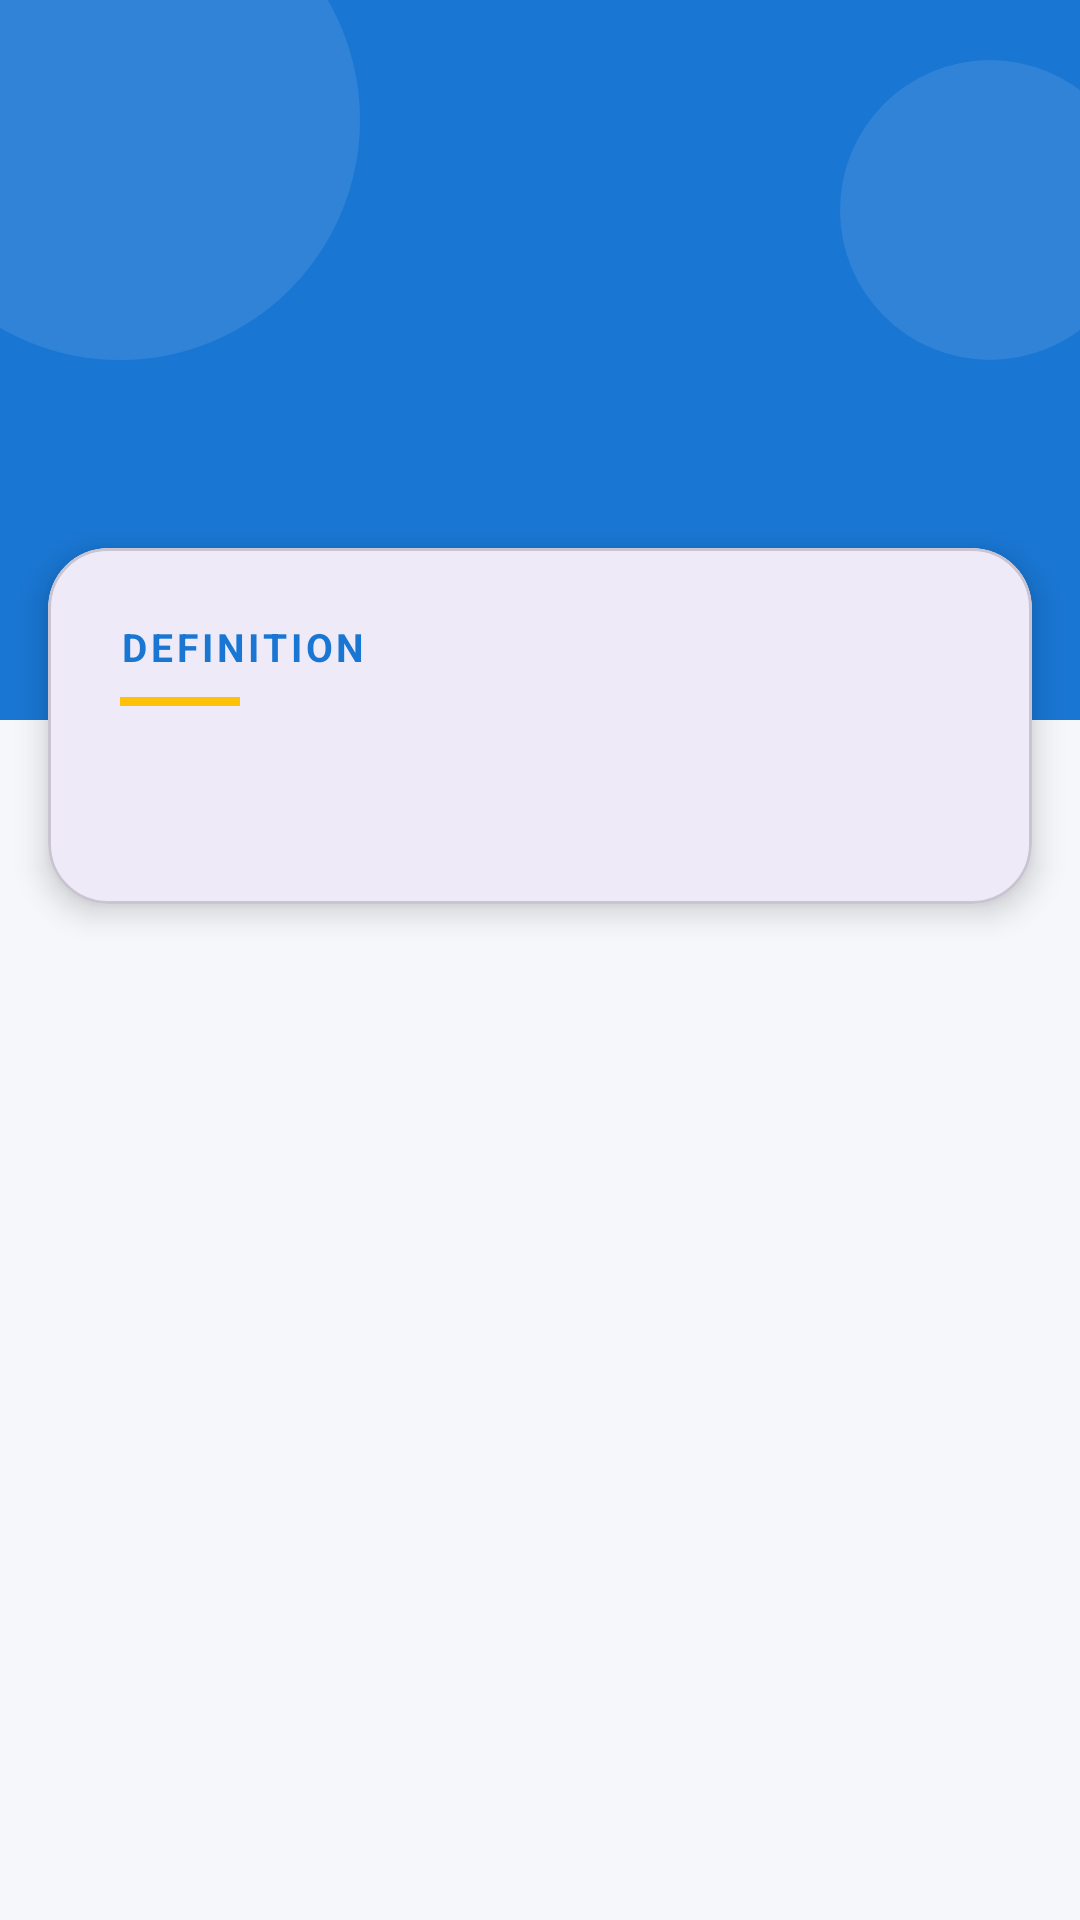

Android layout source for this screen:
<!-- AndroidManifest.xml: application theme Theme.MyVocab -->
<!-- res/layout/activity_item_detail_myvocab.xml -->
<?xml version="1.0" encoding="utf-8"?>
<ScrollView xmlns:android="http://schemas.android.com/apk/res/android"
    xmlns:app="http://schemas.android.com/apk/res-auto"
    xmlns:tools="http://schemas.android.com/tools"
    android:layout_width="match_parent"
    android:layout_height="match_parent"
    android:background="#F5F7FA"
    android:fillViewport="true">

    <androidx.constraintlayout.widget.ConstraintLayout
        android:layout_width="match_parent"
        android:layout_height="wrap_content">

        <View
            android:id="@+id/viewHeader"
            android:layout_width="match_parent"
            android:layout_height="240dp"
            android:background="#1976D2"
            app:layout_constraintTop_toTopOf="parent" />

        <View
            android:layout_width="160dp"
            android:layout_height="160dp"
            android:background="@drawable/circle_background"
            android:backgroundTint="#FFFFFF"
            android:alpha="0.1"
            android:translationX="-40dp"
            android:translationY="-40dp"
            app:layout_constraintStart_toStartOf="parent"
            app:layout_constraintTop_toTopOf="parent"/>

        <View
            android:layout_width="100dp"
            android:layout_height="100dp"
            android:background="@drawable/circle_background"
            android:backgroundTint="#FFFFFF"
            android:alpha="0.1"
            android:translationX="20dp"
            android:translationY="20dp"
            app:layout_constraintEnd_toEndOf="parent"
            app:layout_constraintTop_toTopOf="parent"/>

        <TextView
            android:id="@+id/tvWord"
            android:layout_width="0dp"
            android:layout_height="wrap_content"
            android:layout_marginHorizontal="24dp"
            android:layout_marginTop="50dp"
            android:fontFamily="sans-serif-black"
            android:gravity="center"
            android:textColor="#FFFFFF"
            android:textSize="42sp"
            app:layout_constraintEnd_toEndOf="parent"
            app:layout_constraintStart_toStartOf="parent"
            app:layout_constraintTop_toTopOf="parent"
            tools:text="Example" />

        <TextView
            android:id="@+id/tvPronunciation"
            android:layout_width="wrap_content"
            android:layout_height="wrap_content"
            android:layout_marginTop="8dp"
            android:background="@drawable/shape_rounded_gray"
            android:backgroundTint="#2196F3"
            android:fontFamily="sans-serif-medium"
            android:paddingHorizontal="16dp"
            android:paddingVertical="6dp"
            android:textColor="#E3F2FD"
            android:textSize="18sp"
            android:textStyle="italic"
            app:layout_constraintEnd_toEndOf="parent"
            app:layout_constraintStart_toStartOf="parent"
            app:layout_constraintTop_toBottomOf="@+id/tvWord"
            tools:text="/ɪɡˈzæmpəl/" />

        <com.google.android.material.card.MaterialCardView
            android:layout_width="match_parent"
            android:layout_height="wrap_content"
            android:layout_marginHorizontal="16dp"
            android:layout_marginTop="32dp"
            android:layout_marginBottom="24dp"
            app:cardBackgroundColor="#FFFFFF"
            app:cardCornerRadius="20dp"
            app:cardElevation="6dp"
            app:layout_constraintBottom_toBottomOf="parent"
            app:layout_constraintTop_toBottomOf="@+id/tvPronunciation"
            app:layout_constraintVertical_bias="0.0">

            <LinearLayout
                android:layout_width="match_parent"
                android:layout_height="wrap_content"
                android:orientation="vertical"
                android:padding="24dp">

                <TextView
                    android:id="@+id/lblMeaning"
                    android:layout_width="wrap_content"
                    android:layout_height="wrap_content"
                    android:fontFamily="sans-serif"
                    android:letterSpacing="0.1"
                    android:text="DEFINITION"
                    android:textAllCaps="true"
                    android:textColor="#1976D2"
                    android:textSize="13sp"
                    android:textStyle="bold" />

                <View
                    android:id="@+id/divider"
                    android:layout_width="40dp"
                    android:layout_height="3dp"
                    android:layout_marginTop="8dp"
                    android:background="#FFC107" />

                <TextView
                    android:id="@+id/tvMeaning"
                    android:layout_width="match_parent"
                    android:layout_height="wrap_content"
                    android:layout_marginTop="16dp"
                    android:fontFamily="serif"
                    android:lineSpacingMultiplier="1.4"
                    android:textColor="#37474F"
                    android:textSize="20sp"
                    tools:text="A thing characteristic of its kind or illustrating a general rule. This is a longer description to test the layout." />

            </LinearLayout>
        </com.google.android.material.card.MaterialCardView>

    </androidx.constraintlayout.widget.ConstraintLayout>

</ScrollView>
<!-- resources referenced by this layout -->
<resources>
  <!-- drawable circle_background (drawable) -->
  <?xml version="1.0" encoding="utf-8"?>
  <shape xmlns:android="http://schemas.android.com/apk/res/android"
      android:shape="oval">
      <solid android:color="@color/light_purple"/>
  </shape>
  <style name="Theme.MyVocab" parent="Base.Theme.MyVocab" />
  <color name="light_purple">#D1C4E9</color>
  <style name="Base.Theme.MyVocab" parent="Theme.Material3.DayNight.NoActionBar">
          <item name="colorPrimary">@color/primary_color_app</item>
          <item name="colorOnPrimary">@color/white</item>
  
          <item name="android:colorBackground">@color/background_screen</item>
          <item name="colorSurface">@color/background_surface</item>
  
          <item name="android:textColorPrimary">@color/text_primary</item>
          <item name="android:textColorSecondary">@color/text_secondary</item>
  
      </style>
  <color name="primary_color_app">#673AB7</color>
  <color name="white">#FFFFFF</color>
  <color name="background_screen">#F5F5F5</color>
  <color name="background_surface">#FFFFFF</color>
  <color name="text_primary">#000000</color>
  <color name="text_secondary">#808080</color>
</resources>
